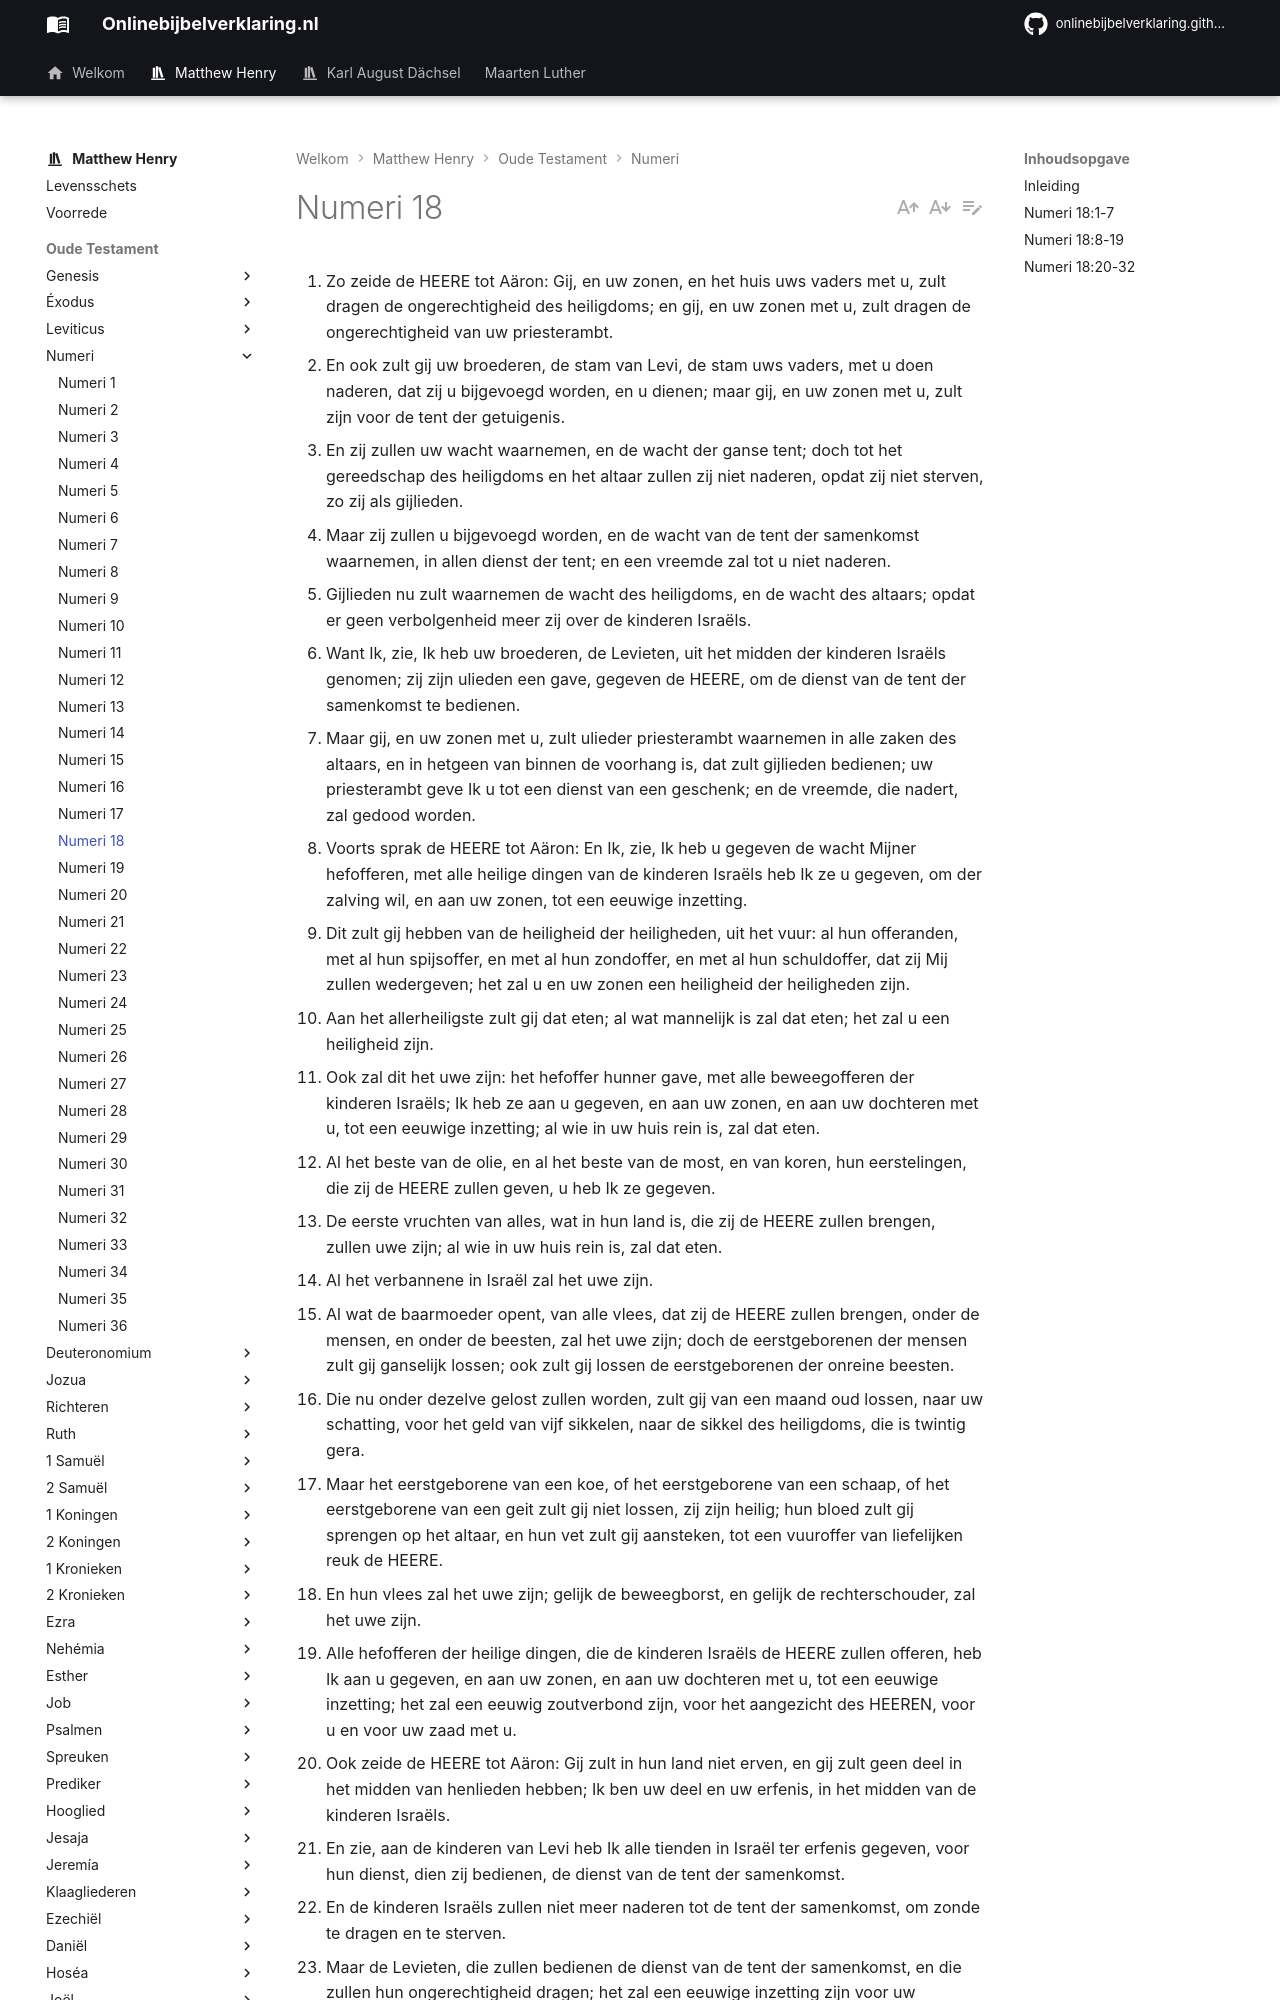

repository: onlinebijbelverklaring/onlinebijbelverklaring.github.io · page: matthewhenry/Numeri/Numeri18/index.html · generator: mkdocs

1. Zo zeide de HEERE tot Aäron: Gij, en uw zonen, en het huis uws vaders met u, zult dragen de ongerechtigheid des heiligdoms; en gij, en uw zonen met u, zult dragen de ongerechtigheid van uw priesterambt. 
2. En ook zult gij uw broederen, de stam van Levi, de stam uws vaders, met u doen naderen, dat zij u bijgevoegd worden, en u dienen; maar gij, en uw zonen met u, zult zijn voor de tent der getuigenis. 
3. En zij zullen uw wacht waarnemen, en de wacht der ganse tent; doch tot het gereedschap des heiligdoms en het altaar zullen zij niet naderen, opdat zij niet sterven, zo zij als gijlieden. 
4. Maar zij zullen u bijgevoegd worden, en de wacht van de tent der samenkomst waarnemen, in allen dienst der tent; en een vreemde zal tot u niet naderen. 
5. Gijlieden nu zult waarnemen de wacht des heiligdoms, en de wacht des altaars; opdat er geen verbolgenheid meer zij over de kinderen Israëls. 
6. Want Ik, zie, Ik heb uw broederen, de Levieten, uit het midden der kinderen Israëls genomen; zij zijn ulieden een gave, gegeven de HEERE, om de dienst van de tent der samenkomst te bedienen. 
7. Maar gij, en uw zonen met u, zult ulieder priesterambt waarnemen in alle zaken des altaars, en in hetgeen van binnen de voorhang is, dat zult gijlieden bedienen; uw priesterambt geve Ik u tot een dienst van een geschenk; en de vreemde, die nadert, zal gedood worden. 
8. Voorts sprak de HEERE tot Aäron: En Ik, zie, Ik heb u gegeven de wacht Mijner hefofferen, met alle heilige dingen van de kinderen Israëls heb Ik ze u gegeven, om der zalving wil, en aan uw zonen, tot een eeuwige inzetting. 
9. Dit zult gij hebben van de heiligheid der heiligheden, uit het vuur: al hun offeranden, met al hun spijsoffer, en met al hun zondoffer, en met al hun schuldoffer, dat zij Mij zullen wedergeven; het zal u en uw zonen een heiligheid der heiligheden zijn. 
10. Aan het allerheiligste zult gij dat eten; al wat mannelijk is zal dat eten; het zal u een heiligheid zijn. 
11. Ook zal dit het uwe zijn: het hefoffer hunner gave, met alle beweegofferen der kinderen Israëls; Ik heb ze aan u gegeven, en aan uw zonen, en aan uw dochteren met u, tot een eeuwige inzetting; al wie in uw huis rein is, zal dat eten. 
12. Al het beste van de olie, en al het beste van de most, en van koren, hun eerstelingen, die zij de HEERE zullen geven, u heb Ik ze gegeven. 
13. De eerste vruchten van alles, wat in hun land is, die zij de HEERE zullen brengen, zullen uwe zijn; al wie in uw huis rein is, zal dat eten. 
14. Al het verbannene in Israël zal het uwe zijn. 
15. Al wat de baarmoeder opent, van alle vlees, dat zij de HEERE zullen brengen, onder de mensen, en onder de beesten, zal het uwe zijn; doch de eerstgeborenen der mensen zult gij ganselijk lossen; ook zult gij lossen de eerstgeborenen der onreine beesten. 
16. Die nu onder dezelve gelost zullen worden, zult gij van een maand oud lossen, naar uw schatting, voor het geld van vijf sikkelen, naar de sikkel des heiligdoms, die is twintig gera. 
17. Maar het eerstgeborene van een koe, of het eerstgeborene van een schaap, of het eerstgeborene van een geit zult gij niet lossen, zij zijn heilig; hun bloed zult gij sprengen op het altaar, en hun vet zult gij aansteken, tot een vuuroffer van liefelijken reuk de HEERE. 
18. En hun vlees zal het uwe zijn; gelijk de beweegborst, en gelijk de rechterschouder, zal het uwe zijn. 
19. Alle hefofferen der heilige dingen, die de kinderen Israëls de HEERE zullen offeren, heb Ik aan u gegeven, en aan uw zonen, en aan uw dochteren met u, tot een eeuwige inzetting; het zal een eeuwig zoutverbond zijn, voor het aangezicht des HEEREN, voor u en voor uw zaad met u. 
20. Ook zeide de HEERE tot Aäron: Gij zult in hun land niet erven, en gij zult geen deel in het midden van henlieden hebben; Ik ben uw deel en uw erfenis, in het midden van de kinderen Israëls. 
21. En zie, aan de kinderen van Levi heb Ik alle tienden in Israël ter erfenis gegeven, voor hun dienst, dien zij bedienen, de dienst van de tent der samenkomst. 
22. En de kinderen Israëls zullen niet meer naderen tot de tent der samenkomst, om zonde te dragen en te sterven. 
23. Maar de Levieten, die zullen bedienen de dienst van de tent der samenkomst, en die zullen hun ongerechtigheid dragen; het zal een eeuwige inzetting zijn voor uw geslachten; en in het midden van de kinderen Israëls zullen zij geen erfenis erven. 
24. Want de tienden der kinderen Israëls, die zij de HEERE tot een hefoffer zullen offeren, heb Ik aan de Levieten tot een erfenis gegeven; daarom heb Ik tot hen gezegd: Zij zullen in het midden van de kinderen Israëls geen erfenis erven. 
25. En de HEERE sprak tot Mozes, zeggende: 
26. Gij zult ook tot de Levieten spreken, en tot hen zeggen: Wanneer gij van de kinderen Israëls de tienden zult ontvangen hebben, die Ik u voor uw erfenis van henlieden gegeven heb, zo zult gij daarvan een hefoffer des HEEREN offeren, de tienden van die tienden; 
27. En het zal u gerekend worden tot uw hefoffer, als koren van de dorsvloer, en als de volheid van de perskuip. 
28. Alzo zult gij ook een hefoffer des HEEREN offeren van al uw tienden, die gij van de kinderen Israëls zult hebben ontvangen; en gij zult daarvan des HEEREN hefoffer geven aan de priester Aäron. 
29. Van al uw gaven zult gij alle hefoffer des HEEREN offere
